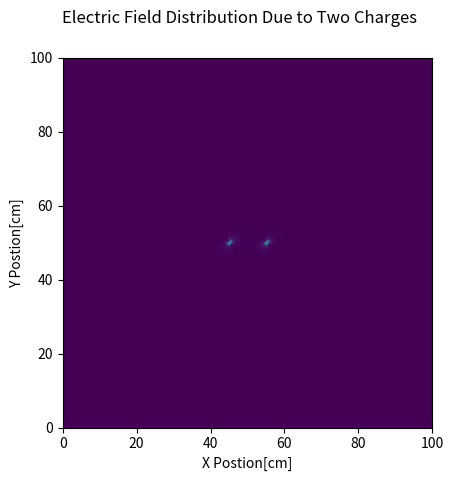

Reproduce this figure in Python.
import numpy as np
import matplotlib.pyplot as plt
from pylab import imshow,gray,show
from math import sqrt

#Calculating Electric Field of charges

#Mathematical Pi
pi = 3.14159

#Electric constant
epsilonKnot =  8.854187817 #units of C2/(N m2) 

#Electric potential (phi)
#Where q is the charge and r is the distance from the charge
def phi(q, r):
	return q / (4. * pi * epsilonKnot * r)

#Charges used
q1 = 1. #unit of C
q2 = -1. #unit of C

#Potentials will add by superposition, 2 charges are spaced apart by 10 cm
#I will put these charges at postion (45,45) and (55,45)

#r1 = sqrt((x-x1)^2 + (y-y1)^2) etc...
separation = 10.0 #cm
side = 100.0
points = 500
spacing = side / points

#Calc positions of the centers of the charges
x1 = side / 2 + separation / 2
y1 = side / 2
x2 = side / 2 - separation / 2
y2 = side / 2

#Need to make a matrix of a 1m x 1m grid, broken into 1 cm increments
sqPlane = np.zeros(shape=(points, points)).astype('float')


for i in range(points):
	y = spacing * i
	for j in range(points):
		x = spacing * j
		r1 = sqrt((x - x1)**2 + (y - y1)**2)
		r2 = sqrt((x - x2)**2 + (y - y2)**2)
		if r1 != 0 and r2 != 0:
			sqPlane[i, j] = phi(q1, r1) + phi (q2, r2)
#This fills up the plane for the potential

#This plots the potential in an image that shows its distribution
ax = plt.subplot(1,1,1)
imshow(sqPlane, origin = "lower", extent = [0, side, 0, side])
ax.set_xlabel('X Postion[cm]')
ax.set_ylabel('Y Postion[cm]')
plt.suptitle('Electrical Potential Distribution Due to Two Charges')
#gray()
show()

#I couldn't figure out how to do it by partial derivatives, so I just used the intrensic numpy function that does gradient
#This gives E = -gradient(voltage), the negative of sqplane makes it negative
grad = np.gradient(-sqPlane)
#The gradient gives two seperate arrays, with one for x and one for y

#Since the gradient is d/dx + d/dy then just add them together
#The abs gives that magnitude of the electric field
#grad[0] gives y and grad[1] gives x
eField = abs(grad[0] + grad[1])

#This plots the E field as a density plot
ax = plt.subplot(1,1,1)
imshow(eField, origin = "lower", extent = [0, side, 0, side])
ax.set_xlabel('X Postion[cm]')
ax.set_ylabel('Y Postion[cm]')
plt.suptitle('Electric Field Distribution Due to Two Charges')
#gray()
show()

#Shows off diaganol efield because when adding x and y causes a diaganol vector
